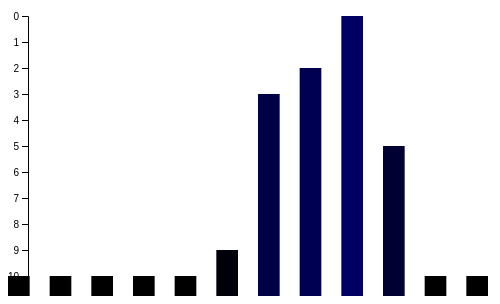
D3 v4 page, settled after 360 driven frames (6 s of simulated time); the page loaded 1 data file(s).



		var w = 500;
    var h = 300;
    var padding = 20;

		//How to get external data
		var dataset, xScale, yScale, xAxis, yAxis;

		//function to convert the CSV values to strings
		var rowConverter = function(d) {
			return {
					Index: parseInt(d.Index),
					Month: d.Month,
					Count: parseInt(d.Count)
			};
		}


		d3.csv("data-food2.csv", rowConverter, function(data) {

				dataset = data;

				yScale = d3.scaleLinear()
           				.domain([0,
													d3.max(dataset, function(d) { return d.Count; })])
									.range([padding, h-padding]);

				//creating the x- og y-axis
				//xAxis = d3.axisBottom(xScale);
				yAxis = d3.axisLeft(yScale);


				//Create the svg element
				 var svg = d3.select("body")
											 .append("svg")
											 .attr("width", w)
											 .attr("height", h);

				//Create bars
					svg.selectAll("rect")
					   .data(dataset)
					   .enter()
					   .append("rect")
					   .attr("x", function(d,i){
							 return i*(w / dataset.length);
						 })
					   .attr("y", function(d){
							 return h - yScale(d.Count);
						 })
						 .attr("width", w / dataset.length - padding)
						 .attr("height", function(d){
							 		return yScale(d.Count);
						 })
						 .attr("fill", function(d) {
							return "rgb(0, 0, " + Math.round(d.Count * 10) + ")";
					   });

				 //Create Y axis
				 svg.append("g")
						 .attr("class", "axis")
						 .attr("transform", "translate(" + padding + ",0)")
						 .call(yAxis);


		});


		

### data: data-food2.csv
Index, Month, Count
0, Jan, 0
0, Feb, 0
0, Mar, 0
0, Apr, 0
0, May, 0
0, Jun, 1
0, Jul, 7
0, Aug, 8
0, Sep, 10
0, Oct, 5
0, Nov, 0
0, Dec, 0